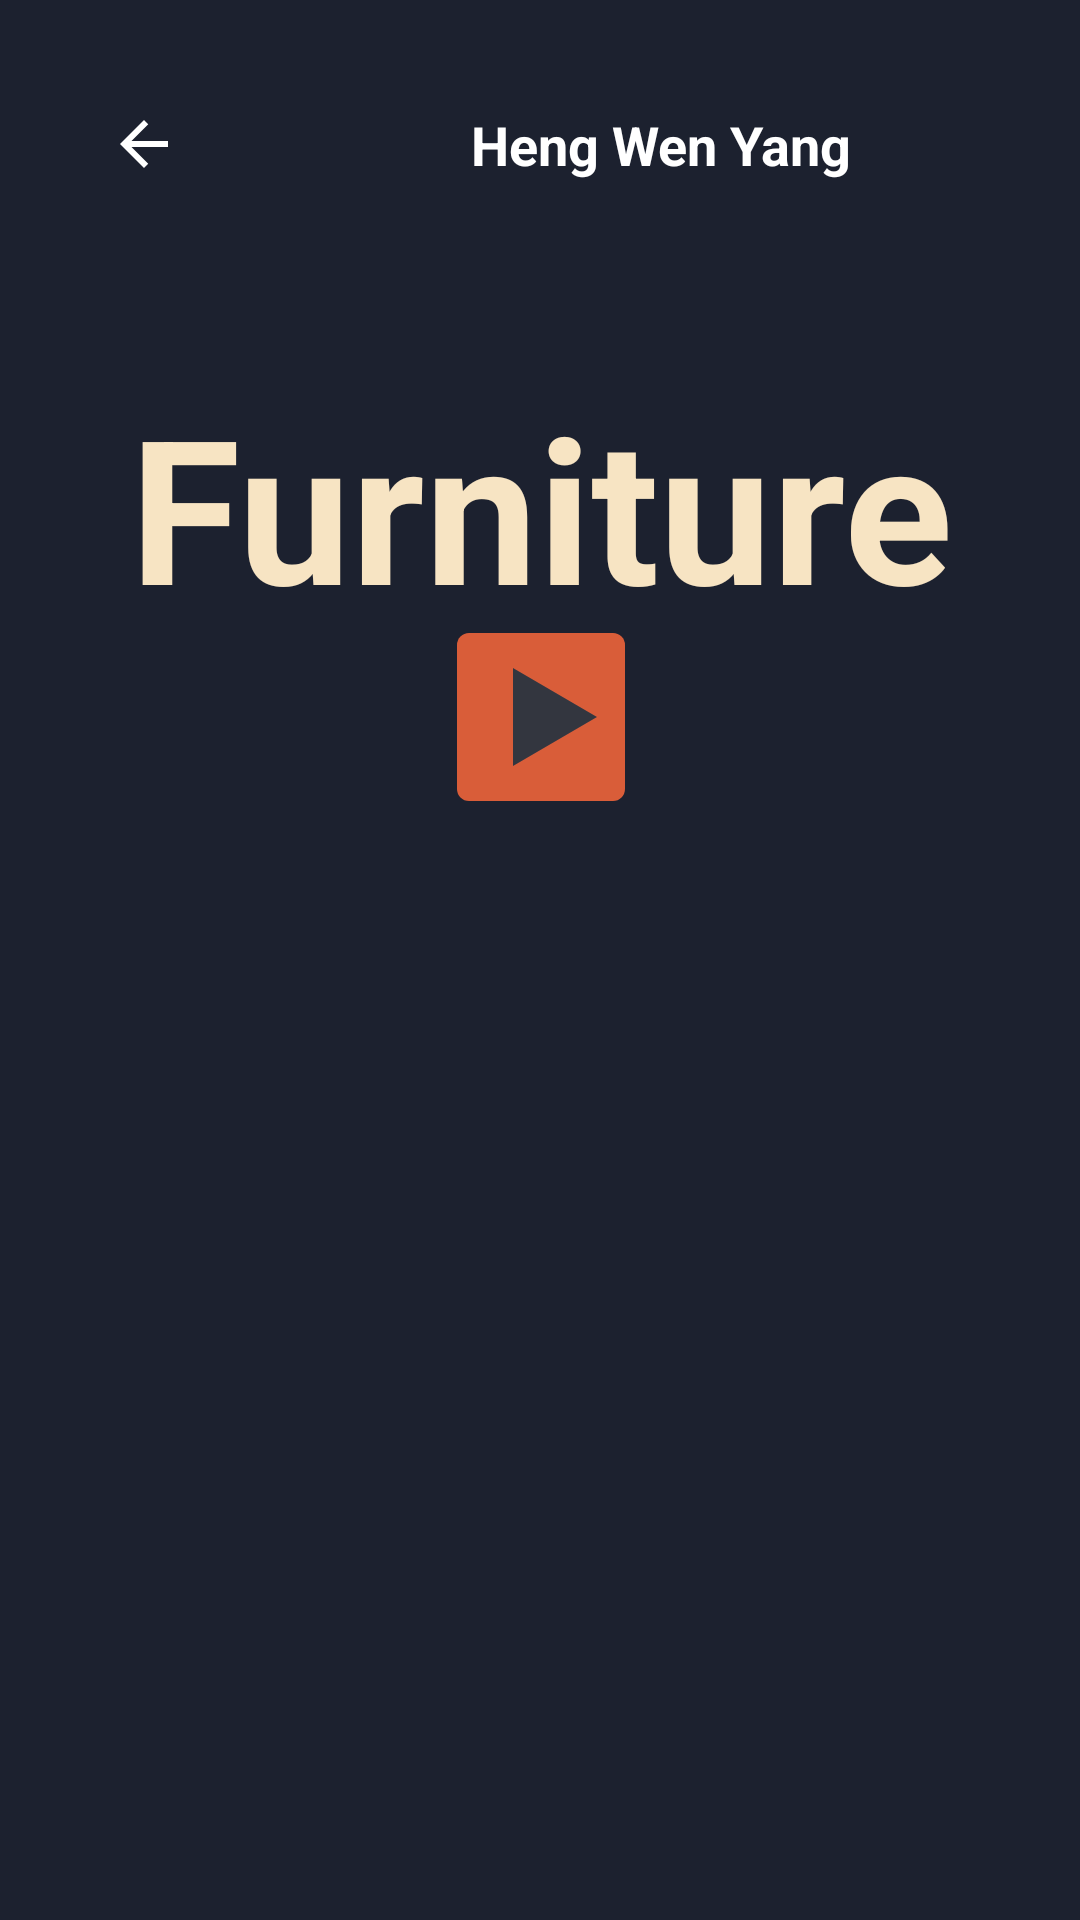

Write the Android layout XML for this screen, with the resource values it uses.
<!-- AndroidManifest.xml: application theme Theme.Fauxly -->
<!-- res/layout/fragment_flashcard_deck_1.xml -->
<?xml version="1.0" encoding="utf-8"?>
<androidx.constraintlayout.widget.ConstraintLayout xmlns:android="http://schemas.android.com/apk/res/android"
    xmlns:app="http://schemas.android.com/apk/res-auto"
    android:layout_width="match_parent"
    android:layout_height="match_parent"
    android:background="#1C212F">

    <com.google.android.material.imageview.ShapeableImageView
        android:id="@+id/profilePicture2"
        android:layout_width="50dp"
        android:layout_height="50dp"
        android:layout_marginTop="24dp"
        android:contentDescription="Profile Picture"
        android:padding="1dp"
        app:layout_constraintEnd_toEndOf="parent"
        app:layout_constraintHorizontal_bias="0.955"
        app:layout_constraintStart_toStartOf="parent"
        app:layout_constraintTop_toTopOf="parent"
        app:shapeAppearanceOverlay="@style/circleImageView"
        app:srcCompat="@drawable/man" />

    <TextView
        android:id="@+id/userName"
        android:layout_width="wrap_content"
        android:layout_height="wrap_content"
        android:layout_marginTop="36dp"
        android:layout_marginEnd="12dp"
        android:text="Heng Wen Yang"
        android:textColor="#FFFFFF"
        android:textSize="18sp"
        android:textStyle="bold"
        app:layout_constraintEnd_toStartOf="@+id/profilePicture2"
        app:layout_constraintTop_toTopOf="parent" />

    <TextView
        android:id="@+id/flashcardID"
        android:layout_width="403dp"
        android:layout_height="94dp"
        android:layout_marginTop="124dp"
        android:text="Furniture"
        android:textAlignment="center"
        android:textColor="#F7E4C3"
        android:textSize="67sp"
        android:textStyle="bold"
        app:layout_constraintEnd_toEndOf="parent"
        app:layout_constraintStart_toStartOf="parent"
        app:layout_constraintTop_toTopOf="parent" />

    <ImageView
        android:id="@+id/backButtonFlashcard"
        android:layout_width="24dp"
        android:layout_height="24dp"
        android:layout_marginStart="36dp"
        android:layout_marginTop="36dp"
        android:contentDescription="Back Button"
        android:src="@drawable/baseline_arrow_back_24_white"
        app:layout_constraintStart_toStartOf="parent"
        app:layout_constraintTop_toTopOf="parent" />

    <ImageButton
        android:id="@+id/imageButton"
        android:layout_width="101dp"
        android:layout_height="74dp"
        android:layout_marginBottom="364dp"
        android:background="@drawable/empty_divider"
        app:layout_constraintBottom_toBottomOf="parent"
        app:layout_constraintEnd_toEndOf="parent"
        app:layout_constraintStart_toStartOf="parent"
        app:srcCompat="@drawable/btn_play_flashcard" />
</androidx.constraintlayout.widget.ConstraintLayout>
<!-- resources referenced by this layout -->
<resources>
  <!-- drawable baseline_arrow_back_24_white (drawable) -->
  <vector xmlns:android="http://schemas.android.com/apk/res/android"
      android:autoMirrored="true"
      android:height="24dp"
      android:tint="#FFFFFF"
      android:viewportHeight="24"
      android:viewportWidth="24"
      android:width="24dp">
  
      <path
          android:fillColor="@android:color/white"
          android:pathData="M20,11H7.83l5.59,-5.59L12,4l-8,8 8,8 1.41,-1.41L7.83,13H20v-2z"/>
  
  </vector>
  <!-- drawable btn_play_flashcard (drawable) -->
  <layer-list xmlns:android="http://schemas.android.com/apk/res/android">
  
      
      <item
          android:drawable="@drawable/shape_rounded_square" />
  
      
      <item
          android:drawable="@drawable/ic_play_btn" />
  </layer-list>
  <!-- drawable empty_divider (drawable) -->
  <?xml version="1.0" encoding="utf-8"?>
  <shape xmlns:android="http://schemas.android.com/apk/res/android">
      <size
          android:height="40dp"
          android:width="100dp"/>
  </shape>
  <style name="circleImageView" parent="">
          <item name="cornerFamily">rounded</item>
          <item name="cornerSize">50%</item>
      </style>
  <style name="Theme.Fauxly" parent="Theme.MaterialComponents.DayNight.NoActionBar">
      </style>
  <!-- drawable shape_rounded_square (drawable) -->
  <shape xmlns:android="http://schemas.android.com/apk/res/android"
      android:shape="rectangle">
      <solid android:color="#D95D39" /> 
      <size
          android:width="56dp"
          android:height="56dp" />
      <corners android:radius="4dp" /> 
  </shape>
  <!-- drawable ic_play_btn (drawable) -->
  <vector xmlns:android="http://schemas.android.com/apk/res/android"
      android:autoMirrored="true"
      android:height="24dp"
      android:tint="#33363F"
      android:viewportHeight="24"
      android:viewportWidth="24"
      android:width="24dp">
  
      
      <path
          android:fillColor="#33363F"
          android:pathData="M8,5 L20,12 L8,19 Z" />
  
  </vector>
</resources>
